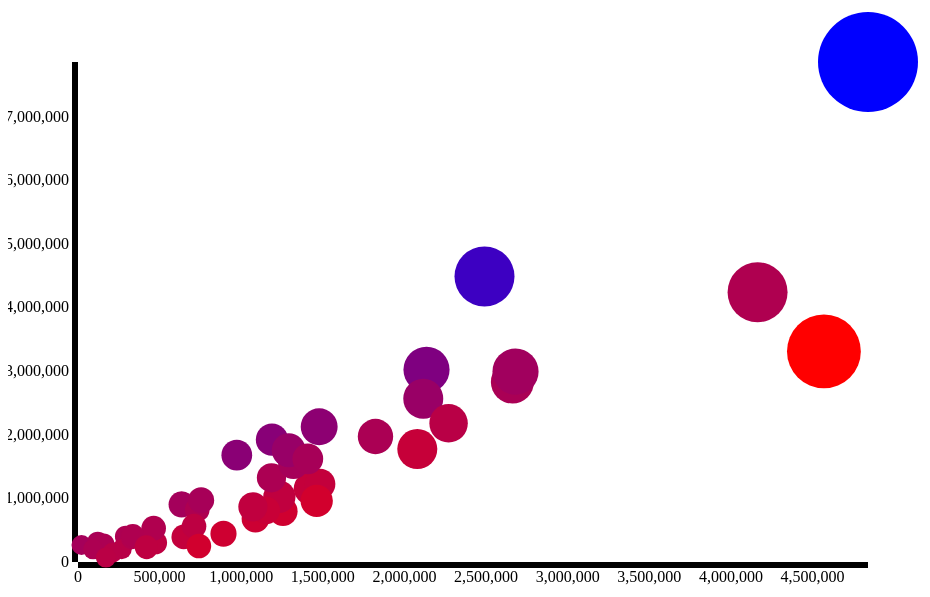
D3 v3 page, settled after 360 driven frames (6 s of simulated time); the page loaded 1 data file(s).


// ── script.js
// Step 1: Create an SVG and append to existing div 

	var bubblechart = d3.select('.bubblechart'); 

	var svg = bubblechart.append("svg");


//Step 2: Set width, height, padding, margin attributes for SVG

	var margins = {top:30, right: 20, bottom: 30, left: 50}
	var chartHeight = 700 - margins.top - margins.bottom;
	var chartWidth = 1000 - margins.right - margins.left;
	var padding = 70; 

	svg.attr('width', chartWidth)
	   .attr('height', chartHeight);

//Step 3: Load JSON data into callback function 

d3.json("data/data2012.json", function(d){

	//Step 4: Create variables for domains, scale, and range

		//Step 4.1 Use d3 convenience methods to return maxes and extents of data set 
		
		var yMax = d3.max(d, function(d){
			return d.dem_votes;
		});

		var xMax = d3.max(d, function(d){
			return d.rep_votes;
		});

		var colorDomain = d3.extent(d, function(d){
			return d.dem_votes - d.rep_votes;
		});

		var rDomain = d3.extent(d, function(d){
			return d.electoral_votes;
		});

		
		//Step 4.2 Use d3 scale methods to map a domain(a max and min of a data set) to a range (a )
		
		var xScale = d3.scale.linear()
			.domain([0, xMax])
			.range([padding, chartWidth-padding]);

		var yScale = d3.scale.linear()
			.domain([0, yMax])
			.range([chartHeight-padding, padding]);

		var rScale = d3.scale.linear()
			.domain(rDomain)
			.range([10, 50]); 	

		var colorScale = d3.scale.linear()
			.domain(colorDomain)
			.range(["red","blue"]);


	//Step 5: Create and add axes to SVG

		var xAxis = d3.svg.axis()
			.scale(xScale)
			.orient("bottom");

		var yAxis = d3.svg.axis()
			.scale(yScale)
			.orient("left");

		svg.append("g")
			.attr("class", "axis")
			.attr("transform", "translate(0," + parseInt(chartHeight - padding) + ")")
			.call(xAxis);

		svg.append("g")
			.attr("class", "axis")
			.attr("transform", "translate(" + padding + ", 0)")
			.call(yAxis);


	//Step 6: Create bubblechart circles and append to SVG

		var circles = svg.selectAll("circle")
			.data(d)
			.enter()
			.append("circle")
			.style("padding", "50px");

			circles
			.attr("cx", function(d){
				return xScale(d.rep_votes);
			})
			.attr("cy", function(d){
				return yScale(d.dem_votes);
			})
			.attr("r", function(d){
				return rScale(d.electoral_votes);
			})
			.attr("fill", function(d){
				return colorScale(d.dem_votes - d.rep_votes);
			})

	//Step 7: Create onmouseover and onmouseout events for tooltip (if we have time)
		.on("mouseover", function(d) {

				//Get this bar's x/y values, then augment for the tooltip
				var xPosition = parseFloat(d3.select(this).attr("cx")) ;
				var yPosition = parseFloat(d3.select(this).attr("cy"));

				//Update the tooltip position and value
				d3.select("#tooltip")
				  .style("left", xPosition + "px")
				  .style("top", (yPosition + 100) + "px")
				  .select("#value")
				  .text(d.state + ", " + d.postal_code + " (" + d.electoral_votes + ")");

				//Show the tooltip
				d3.select("#tooltip").classed("hidden", false);

				//console.log("I'm here:" + xPosition + "," + yPosition); 

			})
			.on("mouseout", function() {
				//Hide the tooltip
				d3.select("#tooltip").classed("hidden", true);

			});//End event handlers 

});//End d3.json callback




### data: data/data2012.json
[
 {
  "state": "Alabama",
  "postal_code": "AL",
  "electoral_votes": 9,
  "dem_votes": 795696,
  "rep_votes": 1255925,
  "other_votes": 22717
 },
 {
  "state": "Alaska",
  "postal_code": "AK",
  "electoral_votes": 3,
  "dem_votes": 122640,
  "rep_votes": 164676,
  "other_votes": 13179
 },
 {
  "state": "Arizona",
  "postal_code": "AZ",
  "electoral_votes": 11,
  "dem_votes": 1025232,
  "rep_votes": 1233654,
  "other_votes": 40368
 },
 {
  "state": "Arkansas",
  "postal_code": "AR",
  "electoral_votes": 6,
  "dem_votes": 394409,
  "rep_votes": 647744,
  "other_votes": 27315
 },
 {
  "state": "California",
  "postal_code": "CA",
  "electoral_votes": 55,
  "dem_votes": 7854285,
  "rep_votes": 4839958,
  "other_votes": 344304
 },
 {
  "state": "Colorado",
  "postal_code": "CO",
  "electoral_votes": 9,
  "dem_votes": 1323102,
  "rep_votes": 1185243,
  "other_votes": 61177
 },
 {
  "state": "Connecticut",
  "postal_code": "CT",
  "electoral_votes": 7,
  "dem_votes": 905083,
  "rep_votes": 634892,
  "other_votes": 18985
 },
 {
  "state": "Deleware",
  "postal_code": "DE",
  "electoral_votes": 3,
  "dem_votes": 242584,
  "rep_votes": 165484,
  "other_votes": 5853
 },
 "... 43 more items"
]